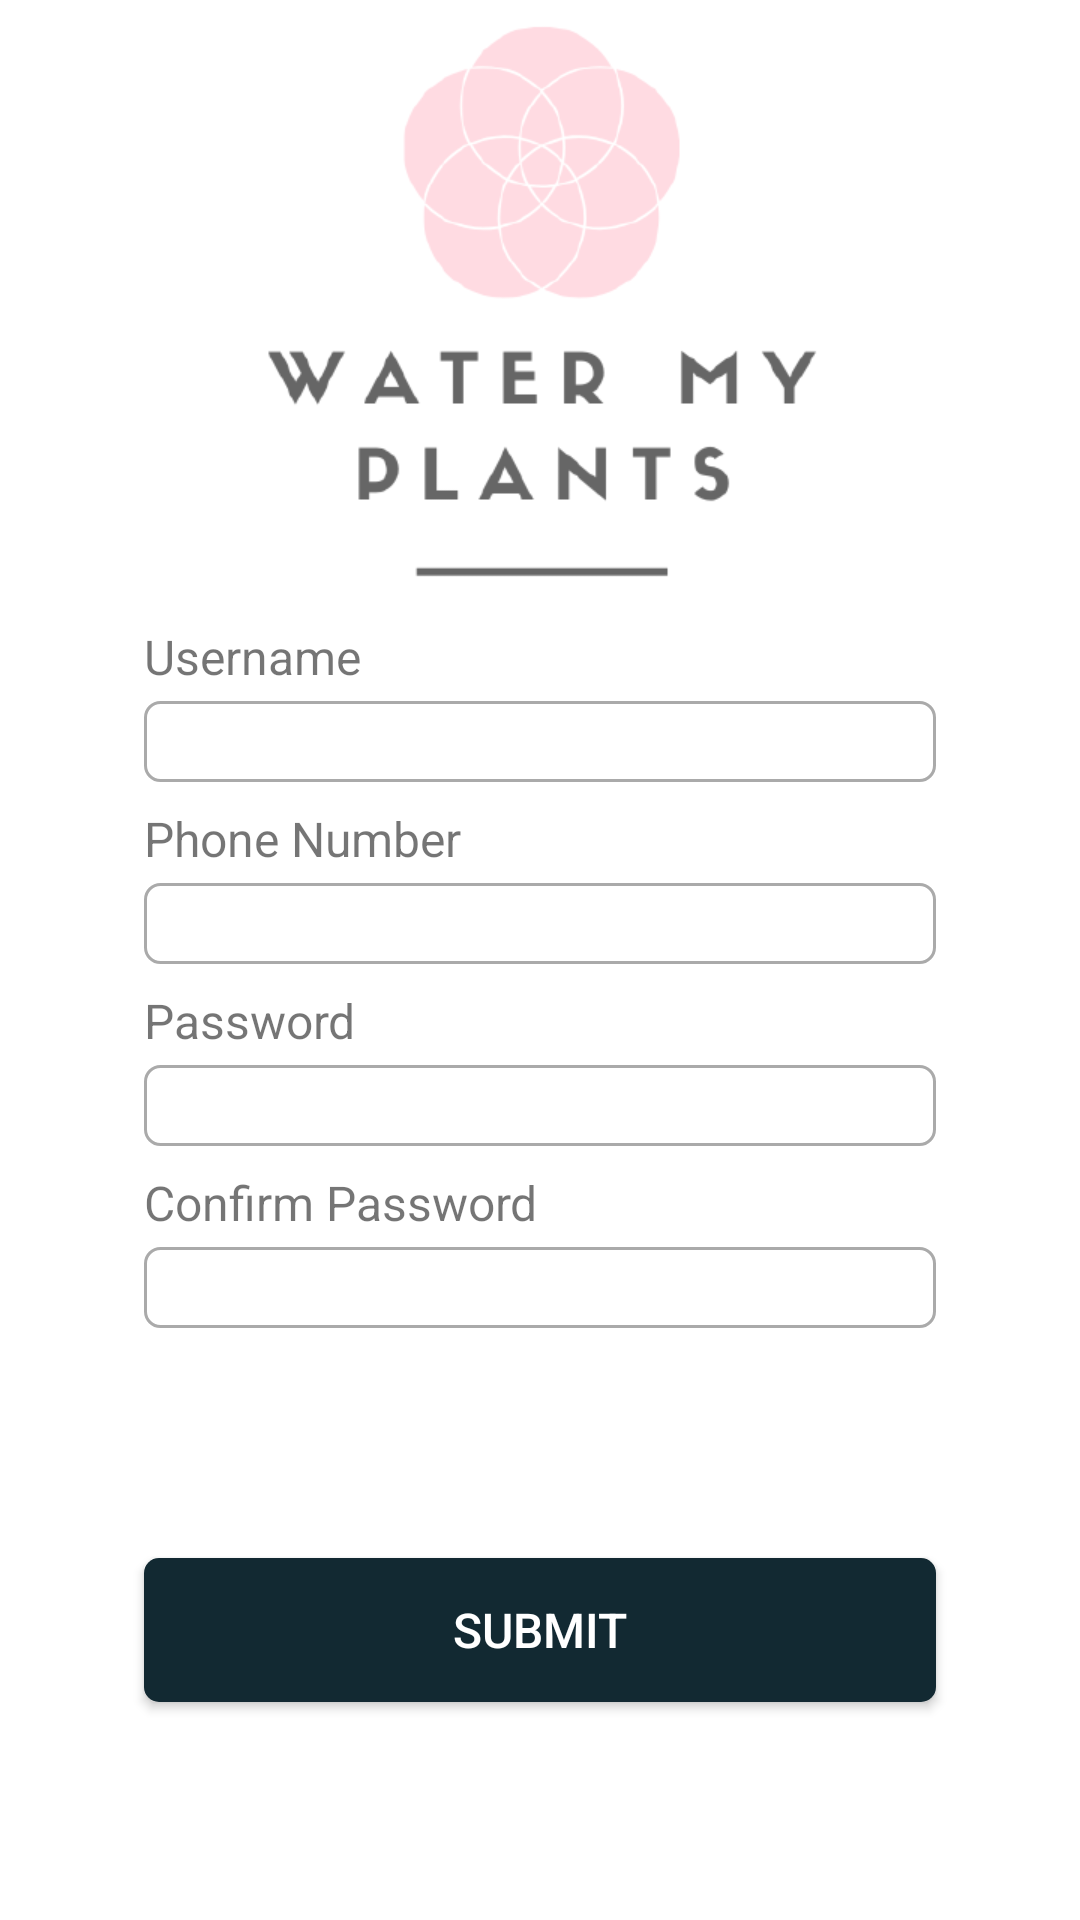

Reconstruct the res/layout file that produces this screen, plus the resources it refers to.
<!-- AndroidManifest.xml: application theme AppTheme -->
<!-- res/layout/registration_layout.xml -->
<?xml version="1.0" encoding="utf-8"?>
<androidx.constraintlayout.widget.ConstraintLayout
    xmlns:android="http://schemas.android.com/apk/res/android"
    xmlns:app="http://schemas.android.com/apk/res-auto"
    xmlns:tools="http://schemas.android.com/tools"
    android:background="#ffffff"
    android:layout_width="match_parent"
    android:layout_height="match_parent">

    <ImageView
        android:id="@+id/iv_register_icon"
        android:src="@drawable/water_my_plants_logo"
        android:layout_width="200dp"
        android:layout_height="200dp"
        app:layout_constraintTop_toTopOf="parent"
        app:layout_constraintLeft_toLeftOf="parent"
        app:layout_constraintRight_toRightOf="parent"/>

    <TextView
        android:id="@+id/tv_username"
        android:text="@string/username"
        style="@style/tv_login_register"
        app:layout_constraintTop_toBottomOf="@id/iv_register_icon"
        app:layout_constraintLeft_toLeftOf="parent"/>

    <EditText
        android:id="@+id/et_username"
        style="@style/et_box"
        android:maxLines="1"
        android:inputType="text"
        app:layout_constraintTop_toBottomOf="@id/tv_username"
        app:layout_constraintLeft_toLeftOf="parent"/>

    <TextView
        android:id="@+id/tv_phone_number"
        android:text="@string/phone_number"
        style="@style/tv_login_register"
        app:layout_constraintTop_toBottomOf="@id/et_username"
        app:layout_constraintLeft_toLeftOf="parent"/>

    <EditText
        android:id="@+id/et_phone_number"
        style="@style/et_box"
        android:maxLines="1"
        android:inputType="phone"
        app:layout_constraintTop_toBottomOf="@id/tv_phone_number"
        app:layout_constraintLeft_toLeftOf="parent"/>

    <TextView
        android:id="@+id/tv_register_password"
        android:text="@string/password"
        style="@style/tv_login_register"
        app:layout_constraintTop_toBottomOf="@id/et_phone_number"
        app:layout_constraintLeft_toLeftOf="parent"/>

    <EditText
        android:id="@+id/et_register_password"
        style="@style/et_box"
        android:maxLines="1"
        android:inputType="textPassword"
        app:layout_constraintTop_toBottomOf="@id/tv_register_password"
        app:layout_constraintLeft_toLeftOf="parent"/>

    <TextView
        android:id="@+id/tv_register_confirm_password"
        android:text="@string/confirm_password"
        style="@style/tv_login_register"
        app:layout_constraintTop_toBottomOf="@id/et_register_password"
        app:layout_constraintLeft_toLeftOf="parent"/>

    <EditText
        android:id="@+id/et_register_confirm_password"
        style="@style/et_box"
        android:maxLines="1"
        android:inputType="textPassword"
        app:layout_constraintTop_toBottomOf="@id/tv_register_confirm_password"
        app:layout_constraintLeft_toLeftOf="parent"/>

    <Button
        android:id="@+id/btn_submit"
        android:text="@string/submit"
        style="@style/button"
        app:layout_constraintLeft_toLeftOf="parent"
        app:layout_constraintRight_toRightOf="parent"
        app:layout_constraintTop_toBottomOf="@+id/et_register_confirm_password"
        app:layout_constraintBottom_toBottomOf="parent"/>

    <ProgressBar
        android:id="@+id/pb_register"
        android:visibility="invisible"
        app:layout_constraintBottom_toTopOf="@id/btn_submit"
        android:layout_marginBottom="16dp"
        android:layout_width="match_parent"
        android:layout_height="wrap_content"/>

</androidx.constraintlayout.widget.ConstraintLayout>
<!-- resources referenced by this layout -->
<resources>
  <!-- drawable water_my_plants_logo: png bitmap (drawable, 18096 bytes) -->
  <string name="confirm_password">Confirm Password</string>
  <string name="password">Password</string>
  <string name="phone_number">Phone Number</string>
  <string name="submit">Submit</string>
  <string name="username">Username</string>
  <style name="button">
          <item name="android:textSize">16sp</item>
          <item name="android:textColor">#FFFFFF</item>
          <item name="android:background">@drawable/rounded_corner_button</item>
          <item name="android:layout_marginStart">48dp</item>
          <item name="android:layout_marginEnd">48dp</item>
          <item name="android:layout_marginTop">4dp</item>
          <item name="android:layout_width">match_parent</item>
          <item name="android:layout_height">wrap_content</item>
      </style>
  <style name="et_box">
          <item name="android:paddingStart">4dp</item>
          <item name="android:textSize">20sp</item>
          <item name="android:background">@drawable/edit_text_background</item>
          <item name="android:layout_marginStart">48dp</item>
          <item name="android:layout_marginEnd">48dp</item>
          <item name="android:layout_marginTop">4dp</item>
          <item name="android:layout_width">match_parent</item>
          <item name="android:layout_height">wrap_content</item>
      </style>
  <style name="tv_login_register">
          <item name="android:textSize">16sp</item>
          <item name="android:layout_marginTop">8dp</item>
          <item name="android:layout_marginStart">48dp</item>
          <item name="android:layout_marginEnd">48dp</item>
          <item name="android:layout_width">wrap_content</item>
          <item name="android:layout_height">wrap_content</item>
      </style>
  <style name="AppTheme" parent="Theme.AppCompat.Light.DarkActionBar">
          
          <item name="colorPrimary">@color/colorPrimary</item>
          <item name="colorPrimaryDark">@color/colorPrimaryDark</item>
          <item name="colorAccent">@color/colorAccent</item>
      </style>
  <!-- drawable rounded_corner_button (drawable) -->
  <?xml version="1.0" encoding="utf-8"?>
  <selector xmlns:android="http://schemas.android.com/apk/res/android">
      <item>
          <shape android:shape="rectangle">
              <solid android:color="@color/colorPrimaryDark"/>
              <corners android:radius="5dp"/>
          </shape>
      </item>
  </selector>
  <!-- drawable edit_text_background (drawable) -->
  <?xml version="1.0" encoding="utf-8"?>
  <selector xmlns:android="http://schemas.android.com/apk/res/android">
      <item>
          <shape android:shape="rectangle">
              <corners android:radius="5dp"/>
              <stroke
                  android:width="1dp"
                  android:color="@android:color/darker_gray"/>
          </shape>
      </item>
  </selector>
  <color name="colorPrimary">#4B7F52</color>
  <color name="colorPrimaryDark">#122932</color>
  <color name="colorAccent">#D4E79E</color>
</resources>
